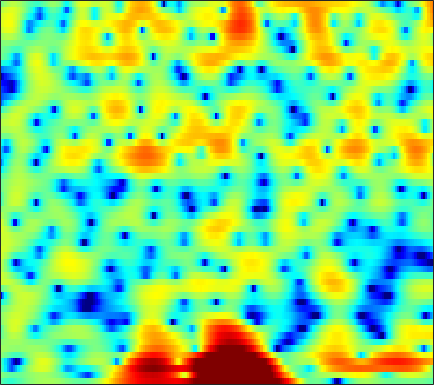

The file beside this chart, header and first rows:
-1.4287, -2.0713, -2.8049, -3.3094, -3.4815, -3.4607, -3.1766, -2.8364, -2.3157, -1.7661, -1.2207, -0.81812, -0.30542, 0.14637, 0.4473, 0.79711, 1.0636, 1.2406, 1.4115, 1.517, 1.572, 1.5847, 1.5698, 1.5095
0.4301, -0.03158, -0.5693, -0.9902, -1.21, -1.385, -1.419, -1.351, -1.157, -0.8736, -0.5291, -0.2496, 0.1217, 0.4815, 0.7283, 1.015, 1.234, 1.349, 1.439, 1.445, 1.371, 1.262, 1.041, 0.743
-1.939, -3.58, -6.182, -9.279, -11.66, -13.04, -10.99, -8.813, -6.239, -4.093, -2.339, -1.214, 0.07883, 1.168, 1.864, 2.628, 3.203, 3.512, 3.751, 3.81, 3.663, 3.414, 2.904, 2.159
-2.52, -4.211, -6.661, -9.325, -11.4, -14.26, -17.97, -21.53, -18.87, -12.44, -7.858, -5.264, -2.588, -0.5224, 0.7158, 2.02, 2.99, 3.508, 3.962, 4.17, 4.134, 3.945, 3.496, 2.838
0.6544, 0.1171, -0.6037, -1.293, -1.782, -2.297, -2.654, -2.752, -2.632, -2.229, -1.591, -0.9932, -0.1504, 0.6601, 1.208, 1.82, 2.278, 2.507, 2.655, 2.633, 2.432, 2.157, 1.631, 0.928
1.249, 1.156, 1.026, 0.9088, 0.8319, 0.7563, 0.6872, 0.6633, 0.6671, 0.7059, 0.7744, 0.84, 0.9329, 1.025, 1.084, 1.141, 1.153, 1.124, 1.015, 0.8177, 0.5196, 0.2092, -0.3175, -1.001
0.4542, 0.6629, 0.916, 1.123, 1.239, 1.338, 1.361, 1.332, 1.229, 1.065, 0.8452, 0.657, 0.3851, 0.1107, -0.07411, -0.2706, -0.4112, -0.4703, -0.5028, -0.5066, -0.5066, -0.5276, -0.6005, -0.7398
-1.324, -0.3705, 0.681, 1.486, 1.919, 2.284, 2.406, 2.338, 2.03, 1.479, 0.6696, -0.1069, -1.355, -2.78, -3.855, -4.971, -5.278, -4.914, -3.976, -2.922, -1.978, -1.377, -0.7327, -0.2334
-2.039, -0.4623, 1.152, 2.319, 2.937, 3.459, 3.658, 3.605, 3.232, 2.513, 1.392, 0.2573, -1.749, -4.472, -7.133, -11.02, -11.53, -9.323, -6.55, -4.621, -3.354, -2.692, -2.069, -1.614
0.0412, 0.8732, 1.852, 2.647, 3.112, 3.539, 3.746, 3.759, 3.582, 3.192, 2.591, 2.017, 1.122, 0.149, -0.5813, -1.473, -2.229, -2.708, -3.319, -4.004, -4.899, -5.752, -7.161, -8.653
0.4755, 0.9904, 1.63, 2.19, 2.55, 2.938, 3.196, 3.3, 3.317, 3.194, 2.937, 2.658, 2.179, 1.598, 1.098, 0.3422, -0.5171, -1.238, -2.36, -3.704, -5.37, -6.896, -9.421, -12.5
-0.7425, -0.3307, 0.2719, 0.8902, 1.335, 1.875, 2.325, 2.587, 2.83, 2.936, 2.917, 2.816, 2.569, 2.196, 1.838, 1.261, 0.568, -0.02512, -0.9081, -1.889, -2.95, -3.765, -4.833, -5.791
-4.779, -4.047, -2.752, -1.387, -0.4401, 0.6455, 1.524, 2.043, 2.56, 2.889, 3.052, 3.073, 2.982, 2.763, 2.519, 2.098, 1.567, 1.098, 0.3972, -0.3913, -1.245, -1.915, -2.822, -3.704
-17.61, -10.53, -5.641, -2.659, -1.062, 0.5025, 1.603, 2.196, 2.743, 3.064, 3.203, 3.213, 3.129, 2.95, 2.761, 2.439, 2.028, 1.654, 1.052, 0.3017, -0.6131, -1.424, -2.673, -4.093
-1.162, -0.7292, 0.105, 0.9731, 1.546, 2.144, 2.526, 2.664, 2.661, 2.503, 2.211, 1.947, 1.588, 1.294, 1.142, 1.028, 0.9779, 0.9161, 0.728, 0.3443, -0.3288, -1.082, -2.512, -4.635
3.291, 3.229, 3.115, 2.96, 2.785, 2.45, 1.968, 1.491, 0.6725, -0.4145, -1.791, -3.023, -4.801, -6.143, -6.242, -5.12, -3.488, -2.358, -1.189, -0.4287, -0.05468, -0.01299, -0.2408, -0.735
3.346, 2.939, 2.267, 1.47, 0.8058, -0.1558, -1.176, -1.972, -3.102, -4.444, -6.168, -7.863, -10.97, -14.77, -15, -10.92, -7.218, -5.152, -3.075, -1.559, -0.4501, 0.1853, 0.8191, 1.288
2.418, 1.614, 0.275, -1.409, -2.87, -5.003, -6.987, -8.001, -8.413, -8.142, -7.789, -7.586, -7.391, -7.091, -6.693, -5.909, -4.873, -4.023, -2.846, -1.72, -0.6637, 0.06673, 0.9526, 1.747
2.583, 1.643, -0.002058, -2.24, -4.45, -8.529, -14.99, -19.77, -14.27, -10.12, -7.853, -6.827, -5.994, -5.511, -5.284, -5.018, -4.699, -4.349, -3.685, -2.781, -1.692, -0.8253, 0.333, 1.419
3.566, 3.01, 2.064, 0.8987, -0.09224, -1.428, -2.587, -3.209, -3.604, -3.673, -3.691, -3.781, -4.118, -4.797, -5.566, -6.963, -8.75, -9.968, -10.24, -8.303, -5.677, -3.851, -1.777, -0.08544
3.611, 3.524, 3.253, 2.841, 2.459, 1.901, 1.327, 0.8993, 0.3461, -0.2174, -0.8564, -1.426, -2.369, -3.623, -4.853, -7.017, -9.916, -12.41, -13.66, -10.85, -7.629, -5.672, -3.606, -1.986
3.023, 3.213, 3.264, 3.149, 2.982, 2.679, 2.316, 2.023, 1.589, 1.109, 0.5741, 0.115, -0.5889, -1.413, -2.106, -3.099, -4.053, -4.647, -5.188, -5.382, -5.283, -5.08, -4.665, -4.086
3.207, 3.284, 3.197, 2.95, 2.705, 2.346, 2.01, 1.805, 1.584, 1.415, 1.249, 1.099, 0.8266, 0.4501, 0.0999, -0.4763, -1.177, -1.799, -2.762, -3.929, -5.393, -6.74, -8.747, -10.07
3.922, 3.545, 2.819, 1.843, 0.9956, -0.1082, -0.8871, -1.075, -0.7436, -0.05603, 0.6577, 1.099, 1.504, 1.679, 1.658, 1.44, 0.9862, 0.4831, -0.4386, -1.731, -3.526, -5.306, -8.397, -11.27
3.413, 2.675, 1.303, -0.7143, -2.873, -7.346, -16.9, -17.7, -8.13, -3.905, -1.49, -0.3099, 0.7322, 1.334, 1.56, 1.65, 1.544, 1.36, 1.002, 0.52, -0.03611, -0.453, -0.9111, -1.095
1.955, 1.504, 0.68, -0.385, -1.362, -2.723, -3.71, -3.863, -3.22, -2.216, -1.278, -0.7662, -0.343, -0.1752, -0.1587, -0.2059, -0.2336, -0.2065, -0.1032, 0.07397, 0.2764, 0.4264, 0.6115, 0.7918
0.2249, 0.566, 0.9094, 1.086, 1.119, 1.072, 0.9868, 0.9161, 0.8117, 0.6435, 0.3187, -0.07438, -0.8762, -1.994, -2.974, -4.226, -4.817, -4.522, -3.411, -2.076, -0.9057, -0.2031, 0.5075, 0.9682
-2.781, -1.025, 0.6612, 1.779, 2.365, 2.867, 3.104, 3.132, 2.95, 2.524, 1.771, 0.9519, -0.5939, -2.89, -5.414, -10.91, -21.07, -13.65, -7.144, -3.771, -1.731, -0.7232, 0.1363, 0.5789
-2.424, -1.041, 0.4635, 1.615, 2.262, 2.872, 3.214, 3.316, 3.243, 2.933, 2.387, 1.816, 0.8564, -0.3024, -1.241, -2.34, -2.952, -2.956, -2.492, -1.842, -1.273, -0.9944, -0.896, -1.105
-0.8168, -0.1916, 0.6243, 1.359, 1.827, 2.322, 2.653, 2.788, 2.834, 2.711, 2.45, 2.166, 1.702, 1.189, 0.8015, 0.3271, -0.05293, -0.2731, -0.493, -0.6951, -0.9672, -1.267, -1.875, -2.806
-0.7656, -0.2923, 0.3523, 0.9582, 1.371, 1.837, 2.188, 2.362, 2.469, 2.448, 2.297, 2.121, 1.816, 1.466, 1.2, 0.8467, 0.5204, 0.2974, 0.01298, -0.2786, -0.6447, -1.01, -1.65, -2.56
-2.21, -1.591, -0.7418, 0.0853, 0.6394, 1.26, 1.721, 1.958, 2.105, 2.079, 1.882, 1.642, 1.228, 0.7475, 0.3871, -0.03035, -0.3311, -0.4589, -0.5218, -0.5114, -0.4779, -0.4816, -0.5727, -0.7841
-6.008, -4.641, -2.914, -1.443, -0.5218, 0.4566, 1.141, 1.475, 1.666, 1.559, 1.15, 0.638, -0.2916, -1.472, -2.426, -3.529, -4.06, -3.943, -3.244, -2.296, -1.341, -0.6886, 0.04532, 0.6417
-10.96, -8.046, -5.237, -3.213, -1.983, -0.6984, 0.2516, 0.7162, 1.033, 0.9223, 0.3656, -0.415, -2.029, -4.496, -7.272, -13.43, -23.44, -14.83, -8.814, -5.551, -3.376, -2.11, -0.6741, 0.5636
-7.987, -7.325, -6.279, -4.89, -3.756, -2.226, -0.8805, -0.08258, 0.609, 0.8552, 0.6041, 0.1066, -1.011, -2.604, -4.079, -6.028, -7.26, -7.44, -7.053, -6.356, -5.514, -4.665, -3.13, -1.319
-7.574, -9.707, -13.04, -11.69, -8.177, -4.3, -1.598, -0.1588, 1.12, 1.836, 2.054, 1.936, 1.446, 0.6367, -0.1041, -1.278, -2.623, -3.767, -5.743, -8.8, -14.13, -17.18, -10.05, -4.707
-4.4, -5.881, -7.392, -6.743, -5.046, -2.551, -0.5066, 0.6404, 1.726, 2.349, 2.598, 2.546, 2.234, 1.665, 1.109, 0.1865, -0.9292, -1.889, -3.315, -4.89, -6.137, -6.254, -4.944, -2.841
-0.4901, -0.619, -0.613, -0.3626, -0.006478, 0.6065, 1.203, 1.591, 1.946, 2.066, 1.937, 1.694, 1.197, 0.5444, -0.02312, -0.7789, -1.488, -1.966, -2.448, -2.684, -2.679, -2.486, -1.971, -1.26
1.369, 1.542, 1.76, 1.983, 2.158, 2.354, 2.476, 2.486, 2.351, 2.013, 1.426, 0.8209, -0.2278, -1.49, -2.521, -3.809, -4.686, -4.911, -4.699, -4.115, -3.392, -2.843, -2.169, -1.558
1.941, 2.236, 2.585, 2.895, 3.087, 3.241, 3.292, 3.209, 2.908, 2.367, 1.5, 0.5823, -1.104, -3.452, -5.914, -10.75, -17.52, -15.63, -10.06, -6.95, -5.074, -4.138, -3.294, -2.711
0.7868, 1.21, 1.796, 2.358, 2.72, 3.113, 3.354, 3.421, 3.334, 2.99, 2.363, 1.677, 0.4353, -1.262, -2.811, -5.043, -6.662, -6.838, -5.966, -4.967, -4.407, -4.386, -4.789, -5.489
-3.606, -2.681, -1.409, -0.275, 0.4649, 1.322, 1.98, 2.374, 2.748, 2.923, 2.899, 2.76, 2.404, 1.867, 1.418, 0.7761, 0.2043, -0.1526, -0.6166, -1.161, -2.026, -3.055, -5.241, -9.136
-11.97, -9.286, -6.882, -5.126, -4.049, -2.821, -1.704, -0.9479, -0.04109, 0.7622, 1.412, 1.785, 2.135, 2.354, 2.417, 2.394, 2.252, 2.072, 1.716, 1.203, 0.5029, -0.1404, -1.156, -2.151
-13.05, -12.26, -11.32, -10.51, -9.845, -8.797, -7.377, -6.164, -4.473, -2.856, -1.423, -0.5004, 0.528, 1.334, 1.786, 2.23, 2.489, 2.569, 2.558, 2.398, 2.134, 1.883, 1.521, 1.179
-13.61, -14.35, -15.44, -17.12, -18.83, -19.86, -16.51, -13.08, -9.247, -6.235, -3.845, -2.384, -0.7693, 0.4788, 1.235, 2.009, 2.559, 2.839, 3.054, 3.119, 3.053, 2.929, 2.707, 2.424
-15.83, -16.2, -16.83, -17.98, -19.1, -19.52, -16.57, -13.52, -9.825, -6.802, -4.314, -2.747, -1.001, 0.4102, 1.278, 2.191, 2.855, 3.207, 3.485, 3.585, 3.52, 3.383, 3.092, 2.704
-21.42, -17.87, -15.35, -13.82, -12.89, -11.69, -10.25, -8.954, -7.051, -5.124, -3.259, -1.927, -0.3602, 0.9848, 1.818, 2.707, 3.334, 3.633, 3.827, 3.79, 3.565, 3.293, 2.812, 2.243
-11.83, -11.16, -10.2, -9.454, -9.041, -8.554, -7.971, -7.336, -6.093, -4.435, -2.604, -1.263, 0.3833, 1.783, 2.632, 3.48, 4.003, 4.18, 4.14, 3.783, 3.142, 2.501, 1.533, 0.5685
-3.768, -4.113, -4.63, -5.411, -6.3, -8.022, -10.44, -12.19, -11.03, -6.954, -3.384, -1.278, 0.9323, 2.587, 3.508, 4.351, 4.773, 4.82, 4.496, 3.714, 2.369, 0.9246, -1.661, -5.069
-0.6768, -1.074, -1.787, -2.842, -3.9, -5.8, -8.293, -9.892, -9.15, -5.953, -2.936, -1.127, 0.7905, 2.188, 2.947, 3.638, 3.953, 3.958, 3.604, 2.821, 1.534, 0.1812, -2.26, -5.346
-0.431, -0.5508, -0.8642, -1.301, -1.695, -2.25, -2.725, -2.885, -2.757, -2.22, -1.436, -0.8235, 0.001734, 0.6811, 1.107, 1.513, 1.745, 1.78, 1.661, 1.316, 0.7977, 0.3089, -0.391, -0.9483
-0.1107, 0.1009, 0.2346, 0.2279, 0.1278, -0.07941, -0.3151, -0.492, -0.7002, -0.8664, -0.9522, -0.9449, -0.8965, -0.7397, -0.5669, -0.314, -0.05732, 0.09709, 0.2501, 0.3089, 0.2676, 0.1861, 0.0434, -0.08112
1.074, 1.608, 2.079, 2.27, 2.258, 2.049, 1.649, 1.215, 0.4949, -0.3843, -1.357, -2.043, -2.8, -3.091, -3.002, -2.508, -1.859, -1.346, -0.7805, -0.3328, -0.06096, 0.04972, 0.07952, -0.04321
2.861, 3.548, 4.153, 4.415, 4.407, 4.107, 3.448, 2.709, 1.338, -0.5314, -3.075, -5.601, -9.591, -11.72, -9.942, -6.891, -4.639, -3.409, -2.202, -1.353, -0.7551, -0.4829, -0.3871, -0.6335
3.599, 4.244, 4.825, 5.104, 5.091, 4.777, 4.089, 3.317, 1.872, -0.0768, -2.689, -5.104, -8.763, -10.72, -10.07, -8.393, -7.024, -6.304, -5.36, -4.362, -3.345, -2.726, -2.232, -2.188
3.212, 3.824, 4.397, 4.703, 4.745, 4.555, 4.08, 3.523, 2.533, 1.239, -0.2803, -1.548, -3.155, -4.76, -5.947, -7.675, -10.03, -12.23, -13.87, -11, -7.555, -5.661, -3.94, -3.094
2.208, 2.809, 3.45, 3.867, 4.04, 4.056, 3.833, 3.505, 2.879, 2.027, 1.028, 0.1873, -1.065, -2.456, -3.654, -5.546, -7.99, -10.03, -11.47, -9.281, -6.256, -4.435, -2.739, -1.786
-0.517, 0.2127, 1.11, 1.807, 2.173, 2.431, 2.421, 2.258, 1.835, 1.242, 0.4958, -0.09076, -0.924, -1.676, -2.164, -2.716, -3.054, -3.114, -2.832, -2.145, -1.243, -0.5268, 0.2518, 0.792
